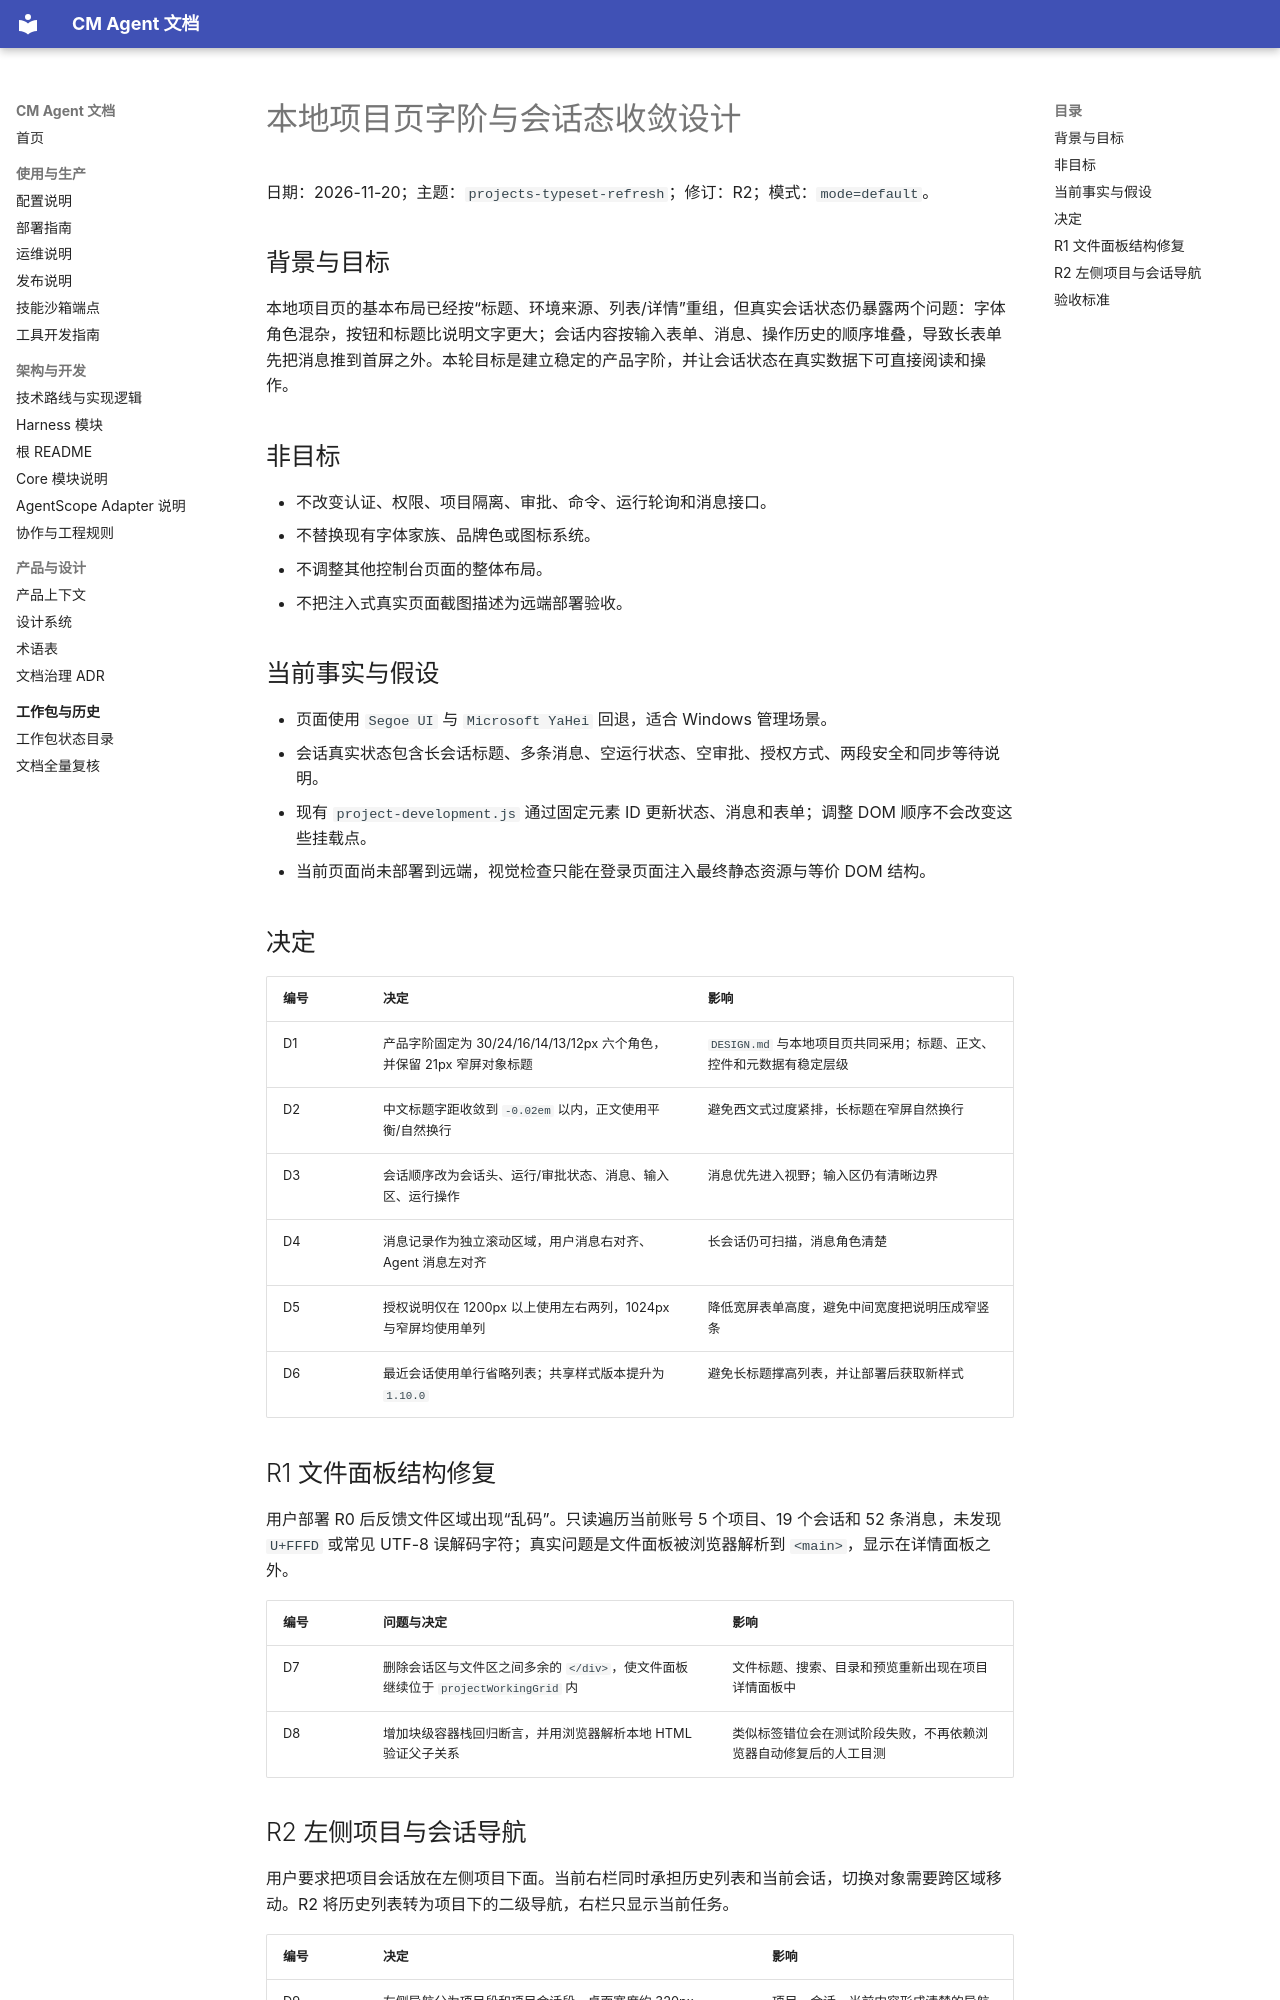

repository: cmming/cm-agent · page: superpowers/specs/2026-11-20-projects-typeset-refresh-design/index.html · generator: mkdocs

# 本地项目页字阶与会话态收敛设计

日期：2026-11-20；主题：`projects-typeset-refresh`；修订：R2；模式：`mode=default`。

## 背景与目标

本地项目页的基本布局已经按“标题、环境来源、列表/详情”重组，但真实会话状态仍暴露两个问题：字体角色混杂，按钮和标题比说明文字更大；会话内容按输入表单、消息、操作历史的顺序堆叠，导致长表单先把消息推到首屏之外。本轮目标是建立稳定的产品字阶，并让会话状态在真实数据下可直接阅读和操作。

## 非目标

- 不改变认证、权限、项目隔离、审批、命令、运行轮询和消息接口。
- 不替换现有字体家族、品牌色或图标系统。
- 不调整其他控制台页面的整体布局。
- 不把注入式真实页面截图描述为远端部署验收。

## 当前事实与假设

- 页面使用 `Segoe UI` 与 `Microsoft YaHei` 回退，适合 Windows 管理场景。
- 会话真实状态包含长会话标题、多条消息、空运行状态、空审批、授权方式、两段安全和同步等待说明。
- 现有 `project-development.js` 通过固定元素 ID 更新状态、消息和表单；调整 DOM 顺序不会改变这些挂载点。
- 当前页面尚未部署到远端，视觉检查只能在登录页面注入最终静态资源与等价 DOM 结构。

## 决定

| 编号 | 决定 | 影响 |
|---|---|---|
| D1 | 产品字阶固定为 30/24/16/14/13/12px 六个角色，并保留 21px 窄屏对象标题 | `DESIGN.md` 与本地项目页共同采用；标题、正文、控件和元数据有稳定层级 |
| D2 | 中文标题字距收敛到 `-0.02em` 以内，正文使用平衡/自然换行 | 避免西文式过度紧排，长标题在窄屏自然换行 |
| D3 | 会话顺序改为会话头、运行/审批状态、消息、输入区、运行操作 | 消息优先进入视野；输入区仍有清晰边界 |
| D4 | 消息记录作为独立滚动区域，用户消息右对齐、Agent 消息左对齐 | 长会话仍可扫描，消息角色清楚 |
| D5 | 授权说明仅在 1200px 以上使用左右两列，1024px 与窄屏均使用单列 | 降低宽屏表单高度，避免中间宽度把说明压成窄竖条 |
| D6 | 最近会话使用单行省略列表；共享样式版本提升为 `1.10.0` | 避免长标题撑高列表，并让部署后获取新样式 |

## R1 文件面板结构修复

用户部署 R0 后反馈文件区域出现“乱码”。只读遍历当前账号 5 个项目、19 个会话和 52 条消息，未发现 `U+FFFD` 或常见 UTF-8 误解码字符；真实问题是文件面板被浏览器解析到 `<main>`，显示在详情面板之外。

| 编号 | 问题与决定 | 影响 |
|---|---|---|
| D7 | 删除会话区与文件区之间多余的 `</div>`，使文件面板继续位于 `projectWorkingGrid` 内 | 文件标题、搜索、目录和预览重新出现在项目详情面板中 |
| D8 | 增加块级容器栈回归断言，并用浏览器解析本地 HTML 验证父子关系 | 类似标签错位会在测试阶段失败，不再依赖浏览器自动修复后的人工目测 |

## R2 左侧项目与会话导航

用户要求把项目会话放在左侧项目下面。当前右栏同时承担历史列表和当前会话，切换对象需要跨区域移动。R2 将历史列表转为项目下的二级导航，右栏只显示当前任务。

| 编号 | 决定 | 影响 |
|---|---|---|
| D9 | 左侧导航分为项目段和项目会话段，桌面宽度约 320px | 项目、会话、当前内容形成清楚的导航与详情关系 |
| D10 | 会话列表常驻；当前会话使用蓝底、蓝边和状态点；新建会话入口折叠在列表下方 | 会话优先可扫描，低频创建动作不挤占导航空间 |
| D11 | 右栏移除重复会话列表；点击左侧会话时自动切回会话视图并隐藏未选择空态 | 对象切换仍沿用既有消息、审批和文件逻辑 |
